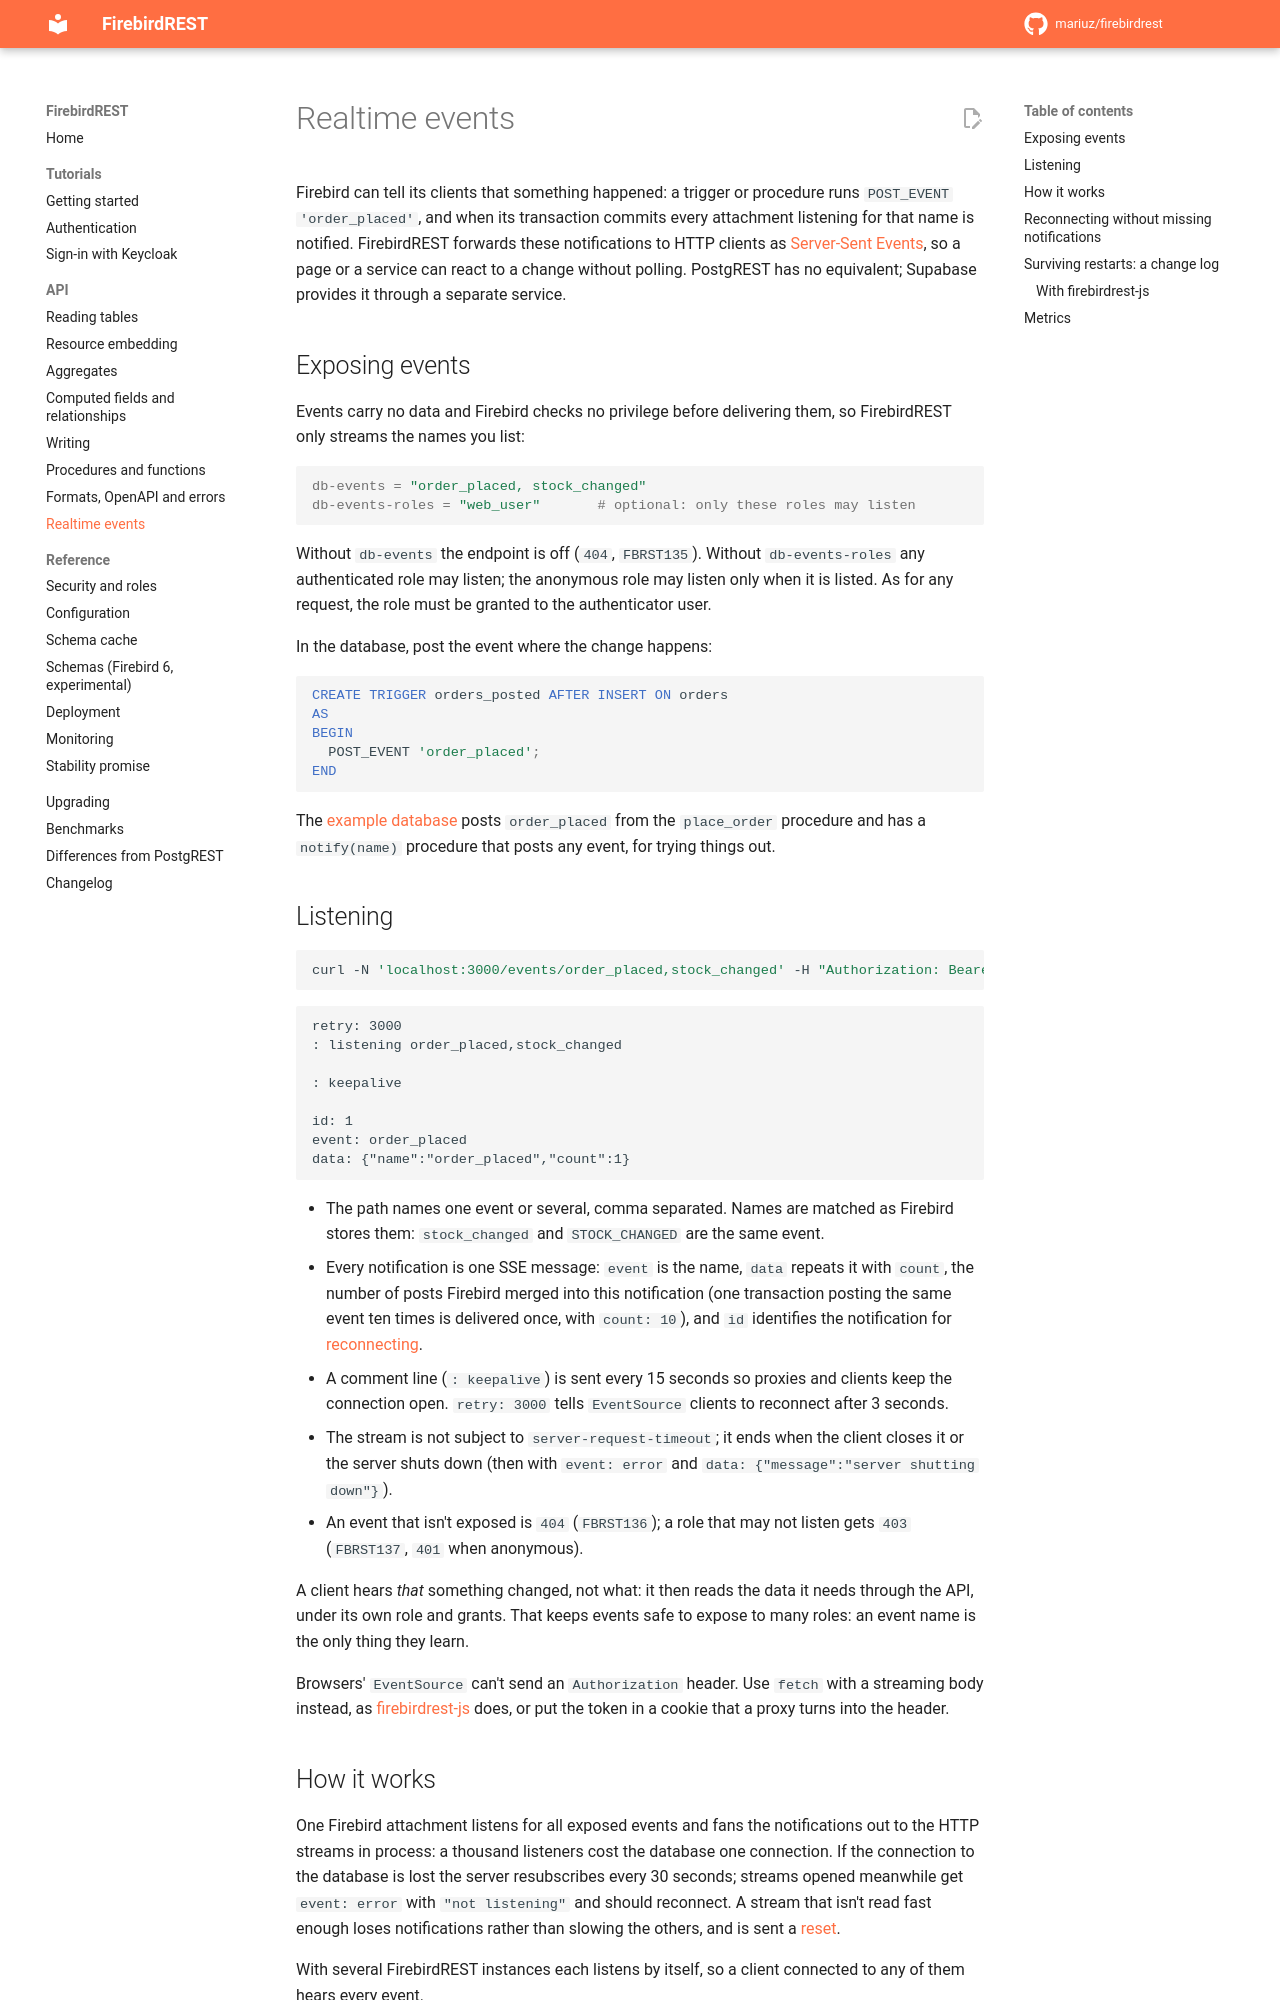

repository: mariuz/firebirdrest · page: api/events/index.html · generator: mkdocs

# Realtime events

Firebird can tell its clients that something happened: a trigger or procedure runs
`POST_EVENT 'order_placed'`, and when its transaction commits every attachment listening for that
name is notified. FirebirdREST forwards these notifications to HTTP clients as
[Server-Sent Events](https://html.spec.whatwg.org/multipage/server-sent-events.html), so a page or
a service can react to a change without polling. PostgREST has no equivalent; Supabase provides it
through a separate service.

## Exposing events

Events carry no data and Firebird checks no privilege before delivering them, so FirebirdREST
only streams the names you list:

```ini
db-events = "order_placed, stock_changed"
db-events-roles = "web_user"       # optional: only these roles may listen
```

Without `db-events` the endpoint is off (`404`, `FBRST135`). Without `db-events-roles` any
authenticated role may listen; the anonymous role may listen only when it is listed. As for any
request, the role must be granted to the authenticator user.

In the database, post the event where the change happens:

```sql
CREATE TRIGGER orders_posted AFTER INSERT ON orders
AS
BEGIN
  POST_EVENT 'order_placed';
END
```

The [example database](https://github.com/mariuz/firebirdrest/blob/main/examples/bookstore.sql)
posts `order_placed` from the `place_order` procedure and has a `notify(name)` procedure that posts
any event, for trying things out.

## Listening

```sh
curl -N 'localhost:3000/events/order_placed,stock_changed' -H "Authorization: Bearer $JWT"
```

```text
retry: 3000
: listening order_placed,stock_changed

: keepalive

id: 1
event: order_placed
data: {"name":"order_placed","count":1}
```

- The path names one event or several, comma separated. Names are matched as Firebird stores
  them: `stock_changed` and `STOCK_CHANGED` are the same event.
- Every notification is one SSE message: `event` is the name, `data` repeats it with `count`,
  the number of posts Firebird merged into this notification (one transaction posting the same
  event ten times is delivered once, with `count: 10`), and `id` identifies the notification
  for [reconnecting](#reconnecting-without-missing-notifications).
- A comment line (`: keepalive`) is sent every 15 seconds so proxies and clients keep the
  connection open. `retry: 3000` tells `EventSource` clients to reconnect after 3 seconds.
- The stream is not subject to `server-request-timeout`; it ends when the client closes it or
  the server shuts down (then with `event: error` and `data: {"message":"server shutting down"}`).
- An event that isn't exposed is `404` (`FBRST136`); a role that may not listen gets `403`
  (`FBRST137`, `401` when anonymous).

A client hears *that* something changed, not what: it then reads the data it needs through the
API, under its own role and grants. That keeps events safe to expose to many roles: an event name
is the only thing they learn.

Browsers' `EventSource` can't send an `Authorization` header. Use `fetch` with a streaming body
instead, as [firebirdrest-js](https://github.com/mariuz/firebirdrest-js) does, or put the token in
a cookie that a proxy turns into the header.
